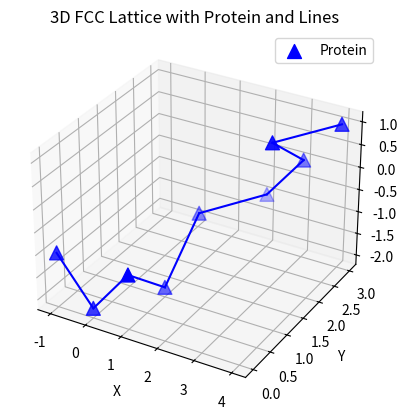

This chart was generated by the following Python code:
# initial format is heavily inspired from geaks for geaks - https://www.geeksforgeeks.org/genetic-algorithms/
# based off of the paper 'An Enhanced Genetic Algorithm for Ab Initio Protein Structure Prediction' - http://www.cis.umassd.edu/~fkhatib/Papers/IEEE_TEC.pdf

"""
notes:
abcdefghijkl - each letter will represent a direction on a 3d plane eg (-1,0,1)
the target will be the actual sequance of amino acids e.g (hpphhphpph)
TODO:
need to edit the mutated_genes (in other words the chromosome creation) to have "Self-avoiding walk"
need to change fitness, fitness function, mutation and crossover
"""

import random
import numpy as np
import matplotlib.pyplot as plt
from mpl_toolkits.mplot3d import Axes3D
  
# Number of individuals in each generation 
POPULATION_SIZE = 10
  
# Valid genes 
GENES = 'abcdefghijkl'
  
# Target string to be generated 
TARGET = "abfghijkl"
  
class Individual(object): 
    ''' 
    Class representing individual in population 
    '''
    def __init__(self, chromosome,coordinates): 
        self.chromosome = chromosome
        self.coordinates = coordinates 
        self.fitness = self.cal_fitness() 
  
    @classmethod
    def mutated_genes(self): 
        ''' 
        create random genes for mutation 
        '''
        global GENES 
        gene = random.choice(GENES) 
        return gene 
  
    @classmethod
    def create_gnome(self): 
        ''' 
        create chromosome or string of genes 
        '''
        global TARGET 
        gnome_len = len(TARGET) 
        return [self.mutated_genes() for _ in range(gnome_len)] 
  
    def mate(self, par2): 
        ''' 
        Perform mating and produce new offspring 
        '''
  
        # chromosome for offspring 
        child_chromosome = [] 
        for gp1, gp2 in zip(self.chromosome, par2.chromosome):     
  
            # random probability   
            prob = random.random() 
  
            # if prob is less than 0.45, insert gene 
            # from parent 1  
            if prob < 0.45: 
                child_chromosome.append(gp1) 
  
            # if prob is between 0.45 and 0.90, insert 
            # gene from parent 2 
            elif prob < 0.90: 
                child_chromosome.append(gp2) 
  
            # otherwise insert random gene(mutate),  
            # for maintaining diversity 
            else: 
                child_chromosome.append(self.mutated_genes()) 
  
        # create new Individual(offspring) using  
        # generated chromosome for offspring 
        return Individual(child_chromosome) 
  
    def cal_fitness(self):
        print("TODO-fitnessArea") 
        ''' 
        Calculate fitness score, it is the number of 
        characters in string which differ from target 
        string. 
        '''
        global TARGET 
        fitness = 0
        for gs, gt in zip(self.chromosome, TARGET): 
            if gs != gt: fitness+= 1
        return fitness 
  
# Driver code 
def main(): 
    global POPULATION_SIZE 
    coordinates = {
        'A': (1, 1, 0),
        'B': (-1, -1, 0),
        'C': (-1, 1, 0),
        'D': (1, -1, 0),
        'E': (0, 1, 1),
        'F': (0, -1, -1),
        'G': (0, 1, -1),
        'H': (0, -1, 1),
        'I': (-1, 0, -1),
        'J': (1, 0, 1),
        'K': (-1, 0, 1),
        'L': (1, 0, -1),
    }
  
    #current generation 
    generation = 1
  
    found = False
    population = [] 
    tempCoordArray = []
  
    # create initial population 
    for _ in range(POPULATION_SIZE): 
                gnome = Individual.create_gnome()
                print(gnome)
                for char in gnome:
                    #print(coordinates[char.upper()])
                    if tempCoordArray == []:
                        tempCoordArray.append(coordinates[char.upper()])
                    else:
                        tempCoordArray.append(tuple(map(lambda i, j: i + j, tempCoordArray[-1], coordinates[char.upper()])))
                print(tempCoordArray)
                population.append(Individual(gnome,tempCoordArray))
                tempCoordArray = []
                
    population = sorted(population, key = lambda x:x.fitness)
    print("------------------")
    print(population[0].chromosome)
    print(population[0].coordinates)
    print(population[0].fitness)
    
    generate_protein_structure(population[0].coordinates)
    

def generate_protein_structure(coordinates):
    # Generate protein structure coordinates
    protein_coordinates = np.array(coordinates)

    # Plot the 3D FCC lattice with the protein structure and lines
    fig = plt.figure()
    ax = fig.add_subplot(111, projection='3d')
    ax.scatter(protein_coordinates[:, 0], protein_coordinates[:, 1], protein_coordinates[:, 2], s=100, c='blue', marker='^', label='Protein')

    # Draw lines between consecutive protein coordinates
    for i in range(len(protein_coordinates) - 1):
        ax.plot([protein_coordinates[i, 0], protein_coordinates[i + 1, 0]],
                [protein_coordinates[i, 1], protein_coordinates[i + 1, 1]],
                [protein_coordinates[i, 2], protein_coordinates[i + 1, 2]], c='blue')

    ax.set_xlabel('X')
    ax.set_ylabel('Y')
    ax.set_zlabel('Z')
    ax.set_title('3D FCC Lattice with Protein and Lines')
    ax.legend()
    plt.show()

if __name__ == '__main__': 
    main() 